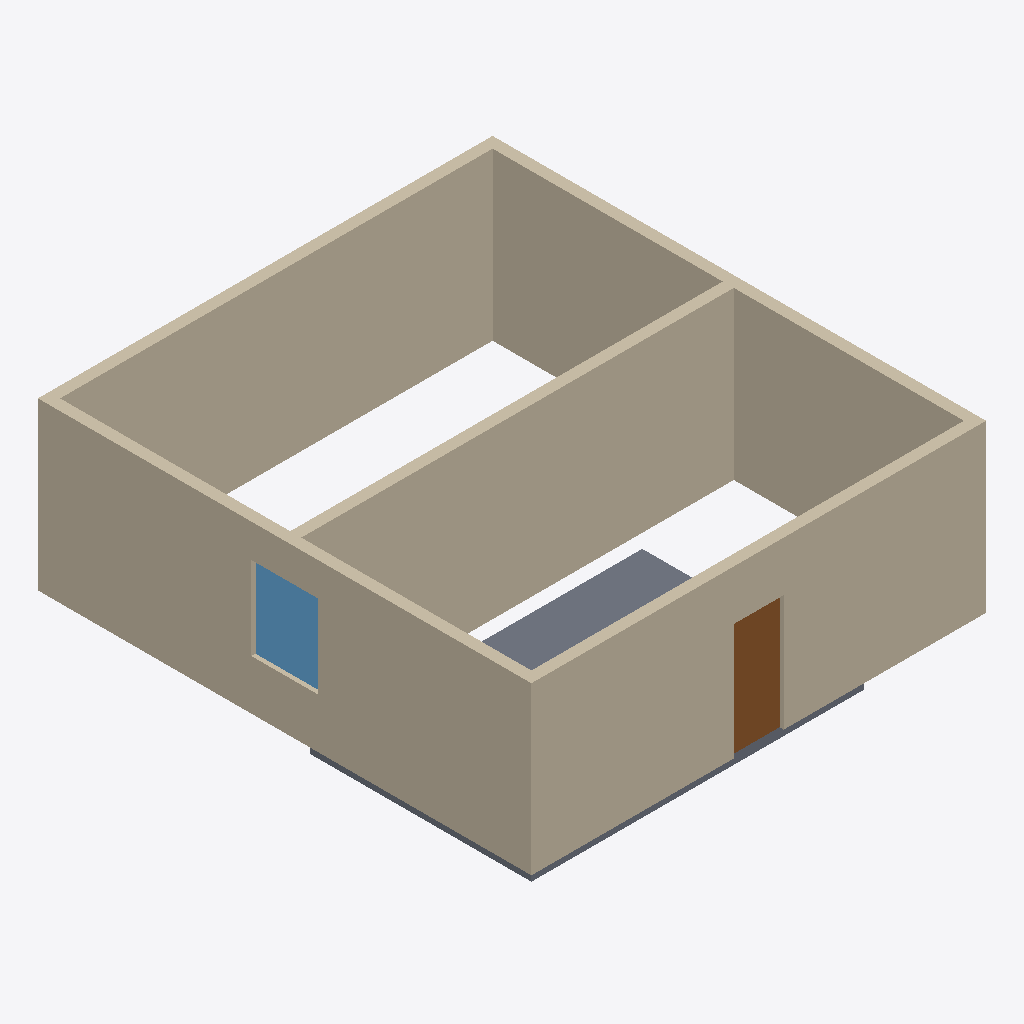
Isometric view of an IFC building model (IFC-SPF (STEP), schema IFC4, length unit millimetre), seen from the south-west, elements coloured by IFC class: 5 walls (beige), 1 slab (grey), 1 door (brown), 1 window (light blue).
Extent 8.2 m × 8.9 m × 3.2 m (x, y, z). Storeys (2): Level 1 at 0.00 m; Level 2 at 3.00 m. Elements (8): 5 IfcWall, 1 IfcDoor, 1 IfcSlab, 1 IfcWindow.

HEADER;
FILE_DESCRIPTION(('ViewDefinition [DesignTransferView]'),'2;1');
FILE_NAME('Project.ifc','2026-11-03T13:12:26',(''),(''),'BIMCraft 0.9.0','BIMCraft 0.9.0','');
FILE_SCHEMA(('IFC4'));
ENDSEC;
DATA;
#12=IFCPROJECT('1W034FH9juQzGs$QdPEo$R',$,'Project',$,$,$,$,(#4),#11);
#16=IFCSITE('2Bg2f_UFi2SBDoNtUx556h',$,'Site',$,$,#15,$,$,.ELEMENT.,$,$,$,$,$);
#20=IFCBUILDING('3aD6kYkpWtlbZclqfhBcAA',$,'Project',$,$,#19,$,$,.ELEMENT.,$,$,$);
#26=IFCBUILDINGSTOREY('2wtQD32jnA_w9VV358xrYN',$,'Level 1',$,$,#25,$,$,.ELEMENT.,0.0);
#30=IFCBUILDINGSTOREY('1YuBVDxQv2avrfK46WZnvC',$,'Level 2',$,$,#29,$,$,.ELEMENT.,3000.0);
#111=IFCWALL('3_m60SLQHCV9MMAUIz3_Kt',$,'Generic - 200mm',$,'Generic - 200mm',#95,#110,'100005',.STANDARD.);
#91=IFCWALL('1qlOMJYKf2SPC6d4SUHx0k',$,'Generic - 200mm',$,'Generic - 200mm',#75,#90,'100004',.STANDARD.);
#51=IFCWALL('0E10FQ37PDMPqjlyYXAGzT',$,'Generic - 200mm',$,'Generic - 200mm',#35,#50,'100002',.STANDARD.);
#129=IFCWALL('0M6$_msf1B_9Gr4PybSi6d',$,'Generic - 200mm',$,'Generic - 200mm',#115,#128,'100006',.STANDARD.);
#71=IFCWALL('3vQ$ttlm1F1x0JdbL2ygL1',$,'Generic - 200mm',$,'Generic - 200mm',#55,#70,'100003',.STANDARD.);
#144=IFCSLAB('0l1lzj96v4C89dSVvIUBV9',$,'Generic - 200mm',$,'Generic - 200mm',#132,#143,'100007',.FLOOR.);
#205=IFCDOOR('0dehsBhSf0FQqB36CtduGA',$,'Single 900 x 2100',$,'Single 900 x 2100',#201,#204,'1',2100.0,900.0,.DOOR.,.SINGLE_SWING_LEFT.,$);
#228=IFCWINDOW('1YN6WsxPrBovp145La9BUn',$,'Fixed 1200 x 1500',$,'Fixed 1200 x 1500',#224,#227,'1',1500.0,1200.0,.WINDOW.,.SINGLE_PANEL.,$);
ENDSEC;
